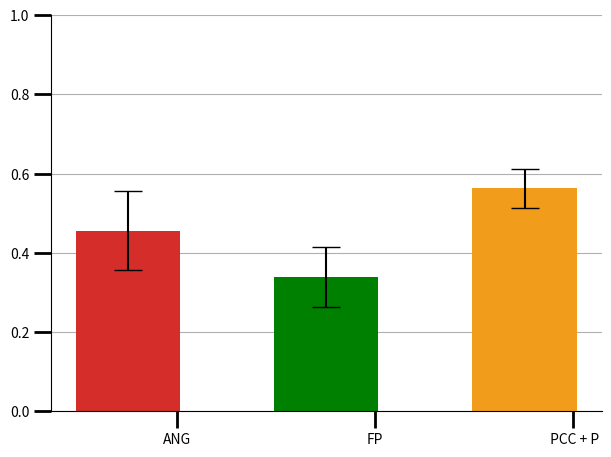

This chart was generated by the following Python code: (Note: this script raises an exception after producing the figure.)
"""
corr_plt_example.py

Bar chart showing correlations between odd and even runs' rest blocks.
"""
import numpy as np
import matplotlib.pyplot as plt

n_groups = 3

corre = (0.45598450, 0.33875316, 0.56242216)
std_men = (0.1, 0.075, 0.05)
colors = ('#d52d29', 'g', '#f19c1b')
# colors = ('r', 'g', 'b')

fig, ax = plt.subplots()
# ax.axhline(linewidth=12)
ax.yaxis.grid()
ax.set_axisbelow(True) 
ax.xaxis.set_tick_params(width=2, length=12)
ax.yaxis.set_tick_params(width=2, length=12)

# Hide the right and top spines
ax.spines['right'].set_visible(False)
ax.spines['top'].set_visible(False)

# Only show ticks on the left and bottom spines
ax.yaxis.set_ticks_position('left')
ax.xaxis.set_ticks_position('bottom')

index = np.arange(n_groups)
bar_width = 0.35

opacity = 1.0
# opacity = 0.4
error_config = {'ecolor': '0.0', 'capsize': 10.0}

rects1 = plt.bar(index + bar_width*1.4, corre, bar_width*1.5,
                 alpha=opacity,
                 color=colors,
                 yerr=std_men,
                 error_kw=error_config,
                 )



# plt.xlabel('ROI')
# plt.ylabel('Correlation values')
plt.xticks(index + bar_width*1.5*1.4, ('ANG', 'FP', ' PCC + P'))

font = {'family' : 'sans-serif',
        'weight' : 'bold',
        'size'   :  16}
plt.rc('font', **font)

plt.tight_layout()
plt.ylim(0.0, 1.0)

[i.set_linewidth(2) for i in ax.spines.itervalues()]

plt.savefig('corr_plt_sub002.svg', transparent=True)
plt.show()
